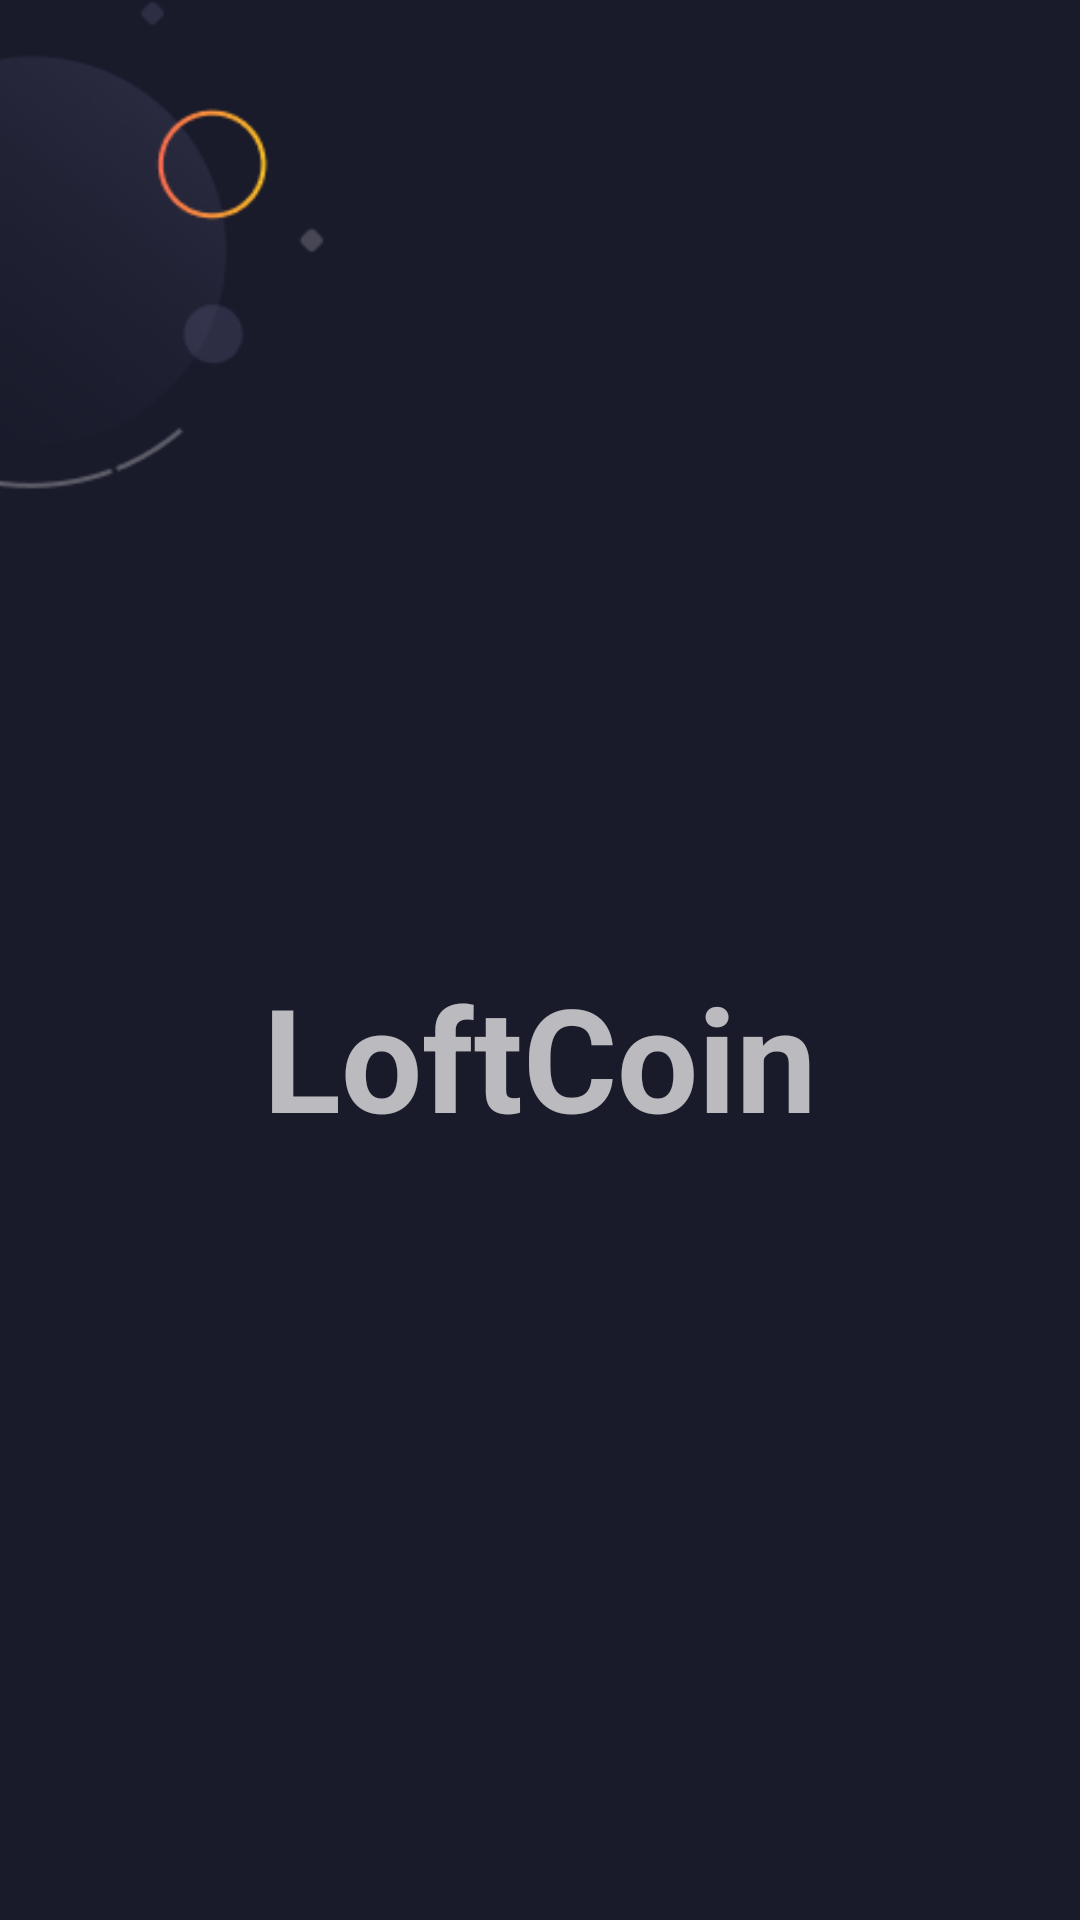

Android layout source for this screen:
<!-- AndroidManifest.xml: application theme AppTheme -->
<!-- res/layout/activity_start.xml -->
<?xml version="1.0" encoding="utf-8"?>
<androidx.constraintlayout.widget.ConstraintLayout
    xmlns:android="http://schemas.android.com/apk/res/android"
    xmlns:tools="http://schemas.android.com/tools"
    android:layout_width="match_parent"
    android:layout_height="match_parent"
    xmlns:app="http://schemas.android.com/apk/res-auto"
    tools:context=".screens.start.StartActivity">
    <ImageView
        android:id="@+id/ivStartTopCorner"
        android:layout_width="202dp"
        android:layout_height="166dp"
        android:src="@drawable/ic_start_top_corner"
        android:translationX="-90dp"
        app:layout_constraintEnd_toEndOf="parent"
        app:layout_constraintStart_toStartOf="parent"
        app:layout_constraintTop_toTopOf="parent"
        app:layout_constraintBottom_toBottomOf="parent"
        app:layout_constraintHorizontal_bias="0"
        app:layout_constraintVertical_bias="0"/>
    <ImageView
        android:id="@+id/ivStartCenter"
        android:layout_width="wrap_content"
        android:layout_height="wrap_content"
        android:src="@drawable/icon"
        app:layout_constraintEnd_toEndOf="parent"
        app:layout_constraintStart_toStartOf="parent"
        app:layout_constraintTop_toTopOf="parent"
        app:layout_constraintBottom_toBottomOf="parent"/>
    <TextView
        android:id="@+id/tvStartTitle"
        android:layout_width="wrap_content"
        android:layout_height="wrap_content"
        android:text="@string/app_name"
        android:textSize="@dimen/size_48"
        android:textStyle="bold"
        app:layout_constraintEnd_toEndOf="parent"
        app:layout_constraintStart_toStartOf="parent"
        app:layout_constraintTop_toBottomOf="@id/ivStartCenter" />
    <ImageView
        android:id="@+id/ivStartBottomCorner"
        android:layout_width="300dp"
        android:layout_height="300dp"
        android:translationX="130dp"
        android:translationY="150dp"
        android:src="@drawable/ic_start_bottom_corner"
        app:layout_constraintEnd_toEndOf="parent"
        app:layout_constraintStart_toStartOf="parent"
        app:layout_constraintTop_toTopOf="parent"
        app:layout_constraintBottom_toBottomOf="parent"
        app:layout_constraintHorizontal_bias="1"
        app:layout_constraintVertical_bias="1"/>
</androidx.constraintlayout.widget.ConstraintLayout>
<!-- resources referenced by this layout -->
<resources>
  <dimen name="size_48">48sp</dimen>
  <!-- drawable ic_start_top_corner: png bitmap (drawable-mdpi, 13981 bytes) -->
  <string name="app_name">LoftCoin</string>
  <style name="AppTheme" parent="Theme.AppCompat.NoActionBar">
          
          <item name="colorPrimary">@color/colorPrimary</item>
          <item name="colorPrimaryDark">@color/colorPrimaryDark</item>
          <item name="colorAccent">@color/colorAccent</item>
          <item name="android:windowBackground">@color/windowBackground</item>
          <item name="android:navigationBarColor">@color/navigationBarColor</item>
          <item name="windowActionModeOverlay">true</item>
      </style>
  <color name="colorPrimary">#191a29</color>
  <color name="colorPrimaryDark">#191a29</color>
  <color name="colorAccent">#ffffff</color>
  <color name="windowBackground">#191a2a</color>
  <color name="navigationBarColor">#10101a</color>
</resources>
